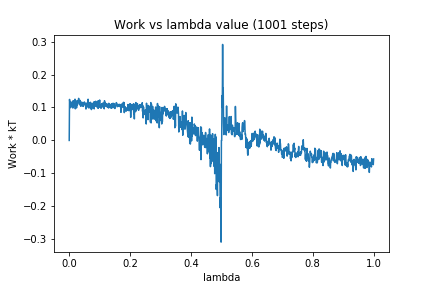

Data behind this chart, as committed beside it:
0, 0.0
1, 0.1244
2, 0.1164
3, 0.113
4, 0.09941
5, 0.1108
6, 0.1165
7, 0.1155
8, 0.1121
9, 0.1016
10, 0.1103
11, 0.1154
12, 0.09823
13, 0.1205
14, 0.1042
15, 0.1089
16, 0.1075
17, 0.1151
18, 0.1204
19, 0.1251
20, 0.09591
21, 0.1192
22, 0.1176
23, 0.12
24, 0.09873
25, 0.1068
26, 0.1162
27, 0.1085
28, 0.1212
29, 0.1173
30, 0.1175
31, 0.1277
32, 0.1168
33, 0.1111
34, 0.1104
35, 0.1083
36, 0.1214
37, 0.107
38, 0.1038
39, 0.1135
40, 0.1056
41, 0.1166
42, 0.1106
43, 0.1139
44, 0.105
45, 0.1129
46, 0.1033
47, 0.1044
48, 0.1152
49, 0.1095
50, 0.1165
51, 0.1107
52, 0.1078
53, 0.1125
54, 0.1117
55, 0.09522
56, 0.1072
57, 0.1045
58, 0.1137
59, 0.1013
60, 0.1067
... 940 more rows
